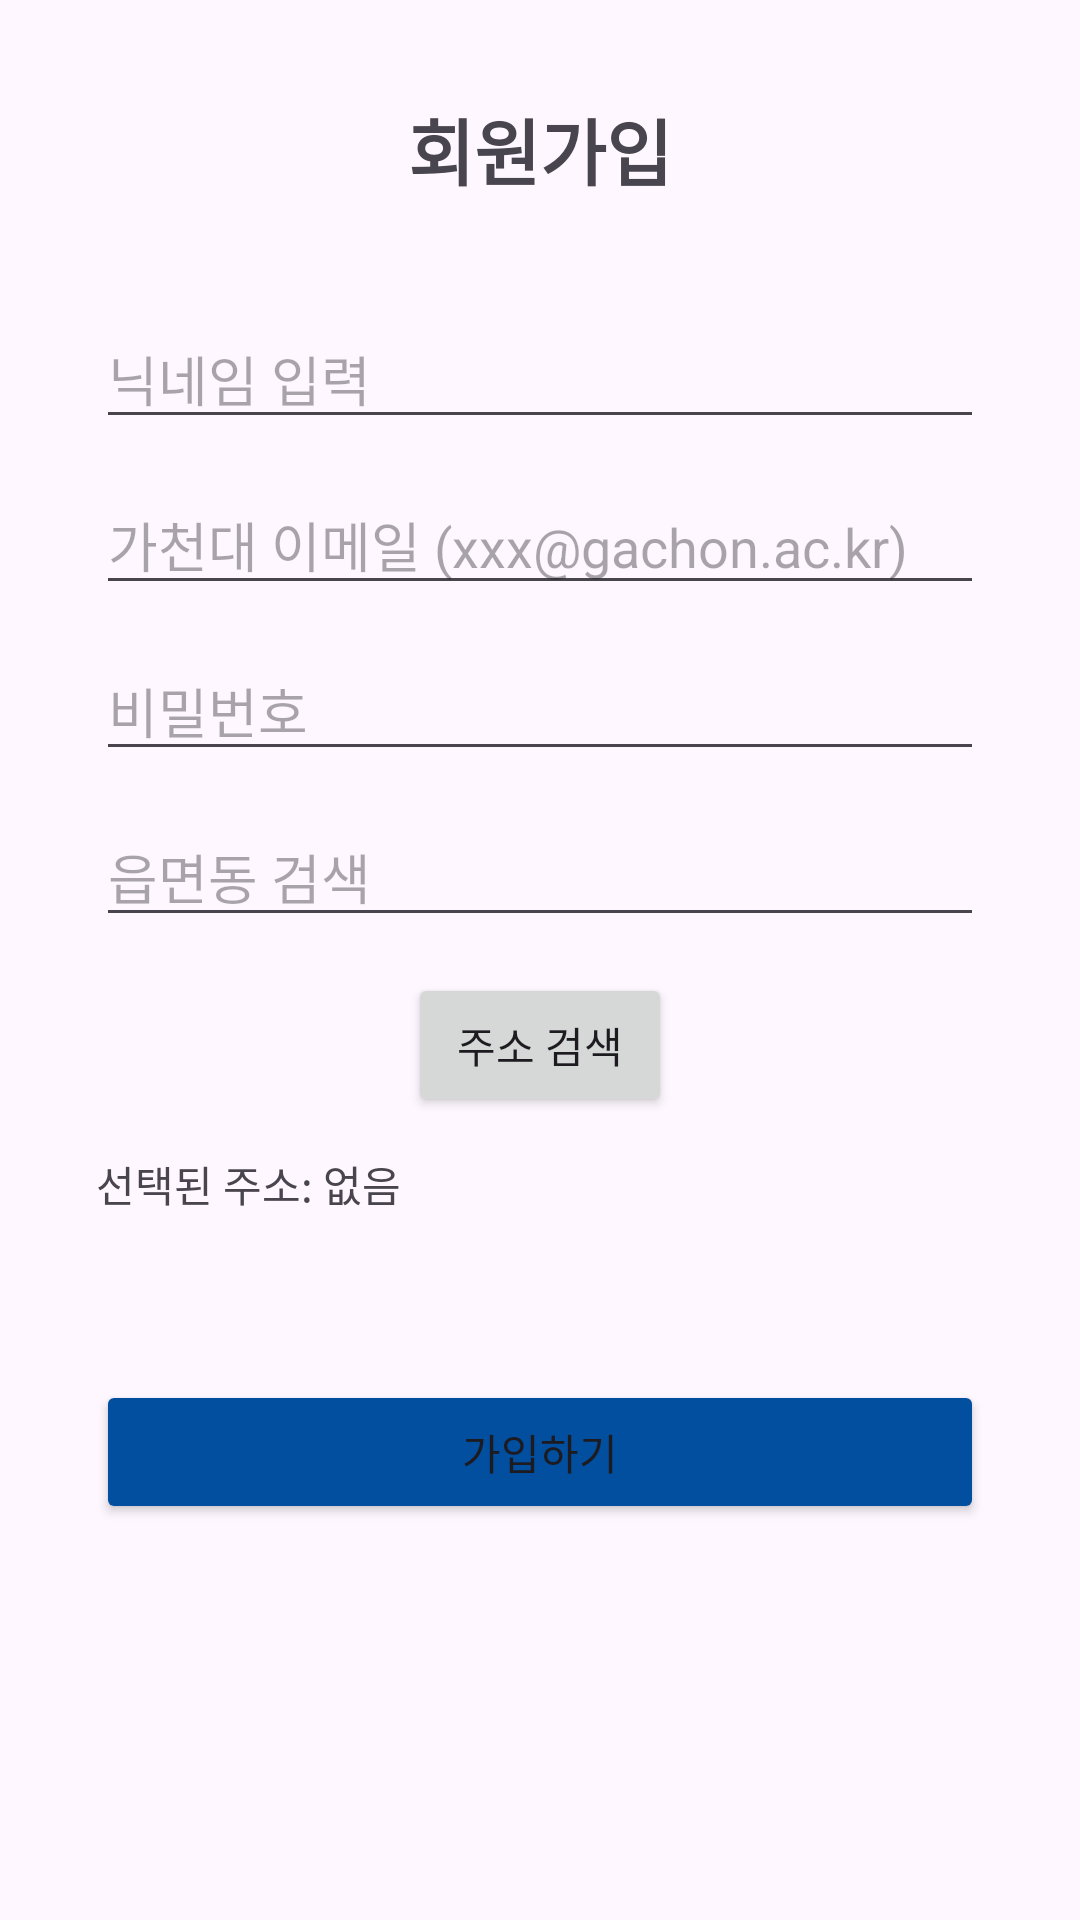

Layout XML and referenced resources for this Android screen:
<!-- AndroidManifest.xml: application theme Theme.TakeTac -->
<!-- res/layout/activity_signup.xml -->
<ScrollView xmlns:android="http://schemas.android.com/apk/res/android"
    android:layout_width="match_parent"
    android:layout_height="match_parent">

    <LinearLayout
        android:layout_width="match_parent"
        android:layout_height="wrap_content"
        android:padding="32dp"
        android:orientation="vertical"
        android:gravity="center_horizontal">

        <TextView
            android:layout_width="wrap_content"
            android:layout_height="wrap_content"
            android:text="회원가입"
            android:textSize="24sp"
            android:textStyle="bold"
            android:layout_marginBottom="24dp" />

        <EditText
            android:id="@+id/nicknameInput"
            android:layout_width="match_parent"
            android:layout_height="wrap_content"
            android:hint="닉네임 입력"
            android:layout_marginTop="12dp" />

        <EditText
            android:id="@+id/signupEmailInput"
            android:layout_width="match_parent"
            android:layout_height="wrap_content"
            android:hint="가천대 이메일 (xxx@gachon.ac.kr)"
            android:layout_marginTop="12dp" />

        <EditText
            android:id="@+id/signupPasswordInput"
            android:layout_width="match_parent"
            android:layout_height="wrap_content"
            android:hint="비밀번호"
            android:inputType="textPassword"
            android:layout_marginTop="12dp" />

        <EditText
            android:id="@+id/editAddressInput"
            android:layout_width="match_parent"
            android:layout_height="wrap_content"
            android:hint="읍면동 검색"
            android:inputType="text"
            android:layout_marginTop="12dp" />

        <Button
            android:id="@+id/btnSearchAddress"
            android:text="주소 검색"
            android:layout_width="wrap_content"
            android:layout_height="wrap_content"
            android:layout_marginTop="12dp" />

        <TextView
            android:id="@+id/textSelectedAddress"
            android:layout_width="match_parent"
            android:layout_height="wrap_content"
            android:text="선택된 주소: 없음"
            android:layout_marginTop="12dp" />

        <TextView
            android:id="@+id/signupErrorText"
            android:layout_width="match_parent"
            android:layout_height="wrap_content"
            android:textColor="#FF0000"
            android:text=""
            android:layout_marginTop="12dp" />

        <Button
            android:id="@+id/signupConfirmButton"
            android:layout_width="match_parent"
            android:layout_height="wrap_content"
            android:text="가입하기"
            android:layout_marginTop="24dp"
            android:backgroundTint="#014F9e"/>
    </LinearLayout>
</ScrollView>
<!-- resources referenced by this layout -->
<resources>
  <style name="Theme.TakeTac" parent="Base.Theme.TakeTac" />
  <style name="Base.Theme.TakeTac" parent="Theme.Material3.DayNight.NoActionBar">
          
          
      </style>
</resources>
